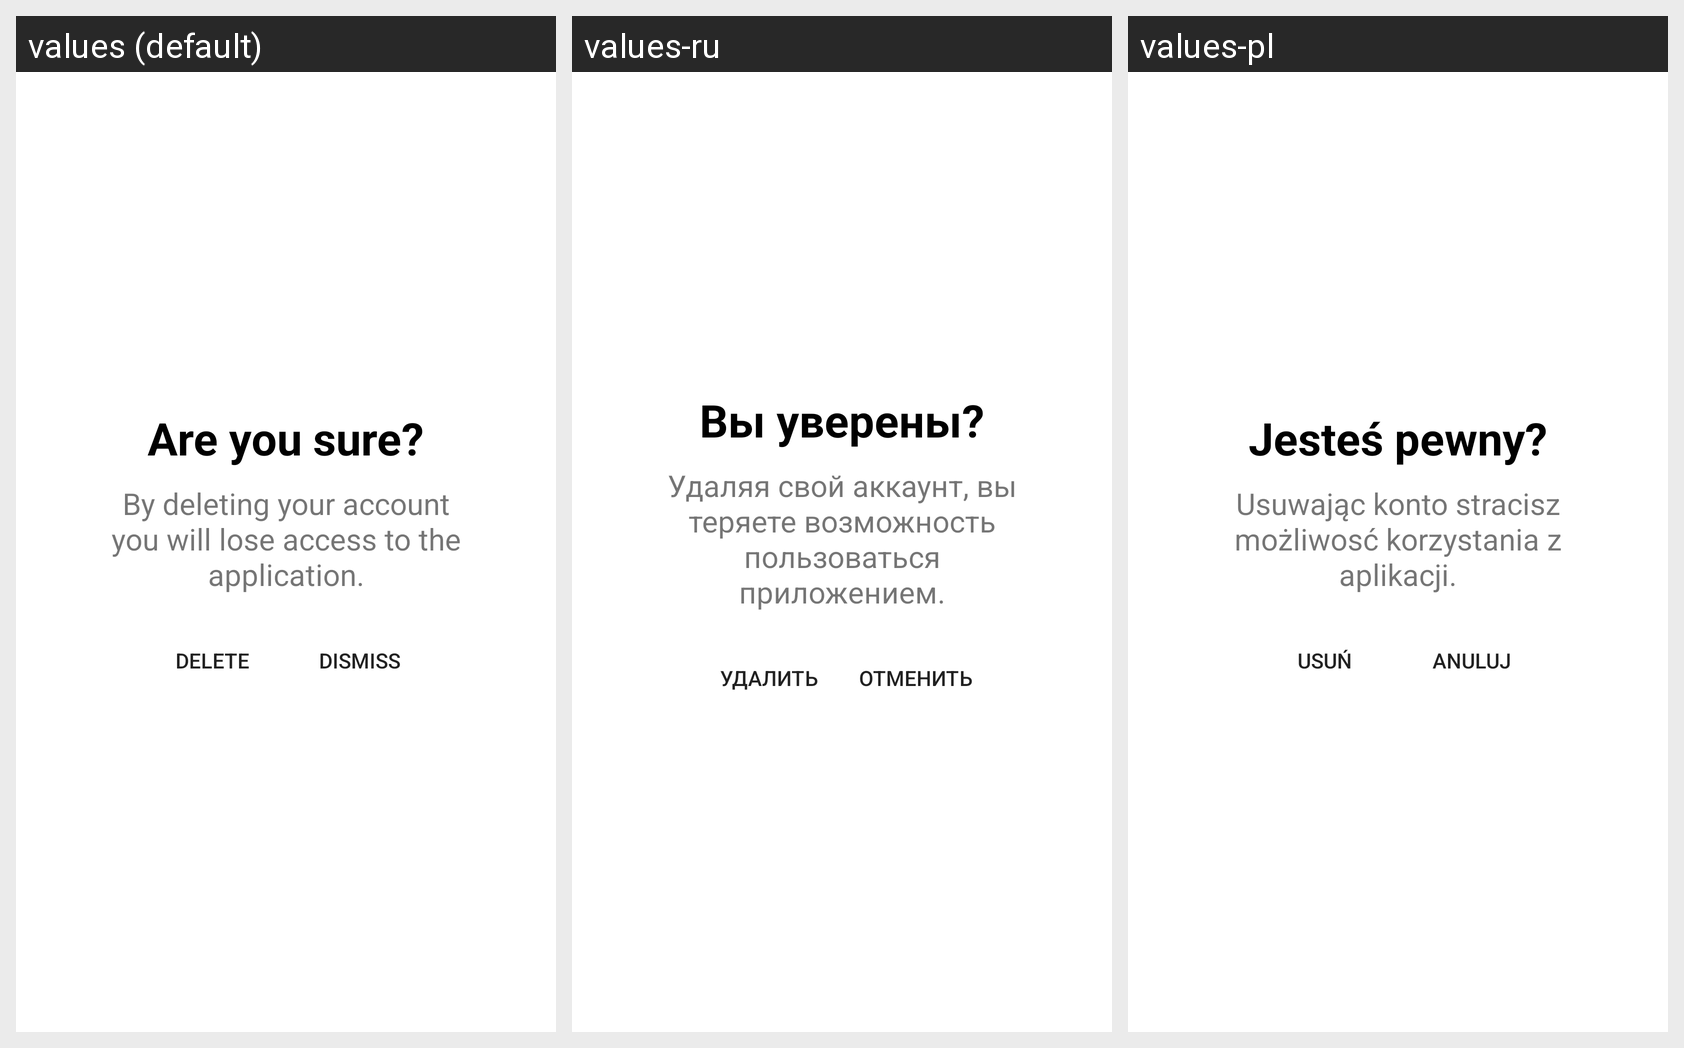

This grid shows one Android layout under several languages. Give, for every string resource on the screen, its name, the default text and each shown locale's text.
Android screen res/layout/dialog_delete_account.xml rendered under 3 locales, left to right: values (default), values-ru, values-pl. Device: Nexus 5 (rendered at 1080×1920; each locale shown at half size, 540×960, under a caption strip naming it); theme Theme.TravelHelper.
Strings drawn on this screen, with the default value and each locale's value (text and hints the layout hard-codes, and strings that could not be matched under every locale, appear in the picture but are not listed):

user_profile_delete_account_question
  values: Are you sure?
  values-ru: Вы уверены?
  values-pl: Jesteś pewny?

user_profile_delete_account_results
  values: By deleting your account you will lose access to the application.
  values-ru: Удаляя свой аккаунт, вы теряете возможность пользоваться приложением.
  values-pl: Usuwając konto stracisz możliwosć korzystania z aplikacji.

YES
  values: DELETE
  values-ru: УДАЛИТЬ
  values-pl: USUŃ

NO
  values: DISMISS
  values-ru: ОТМЕНИТЬ
  values-pl: ANULUJ
